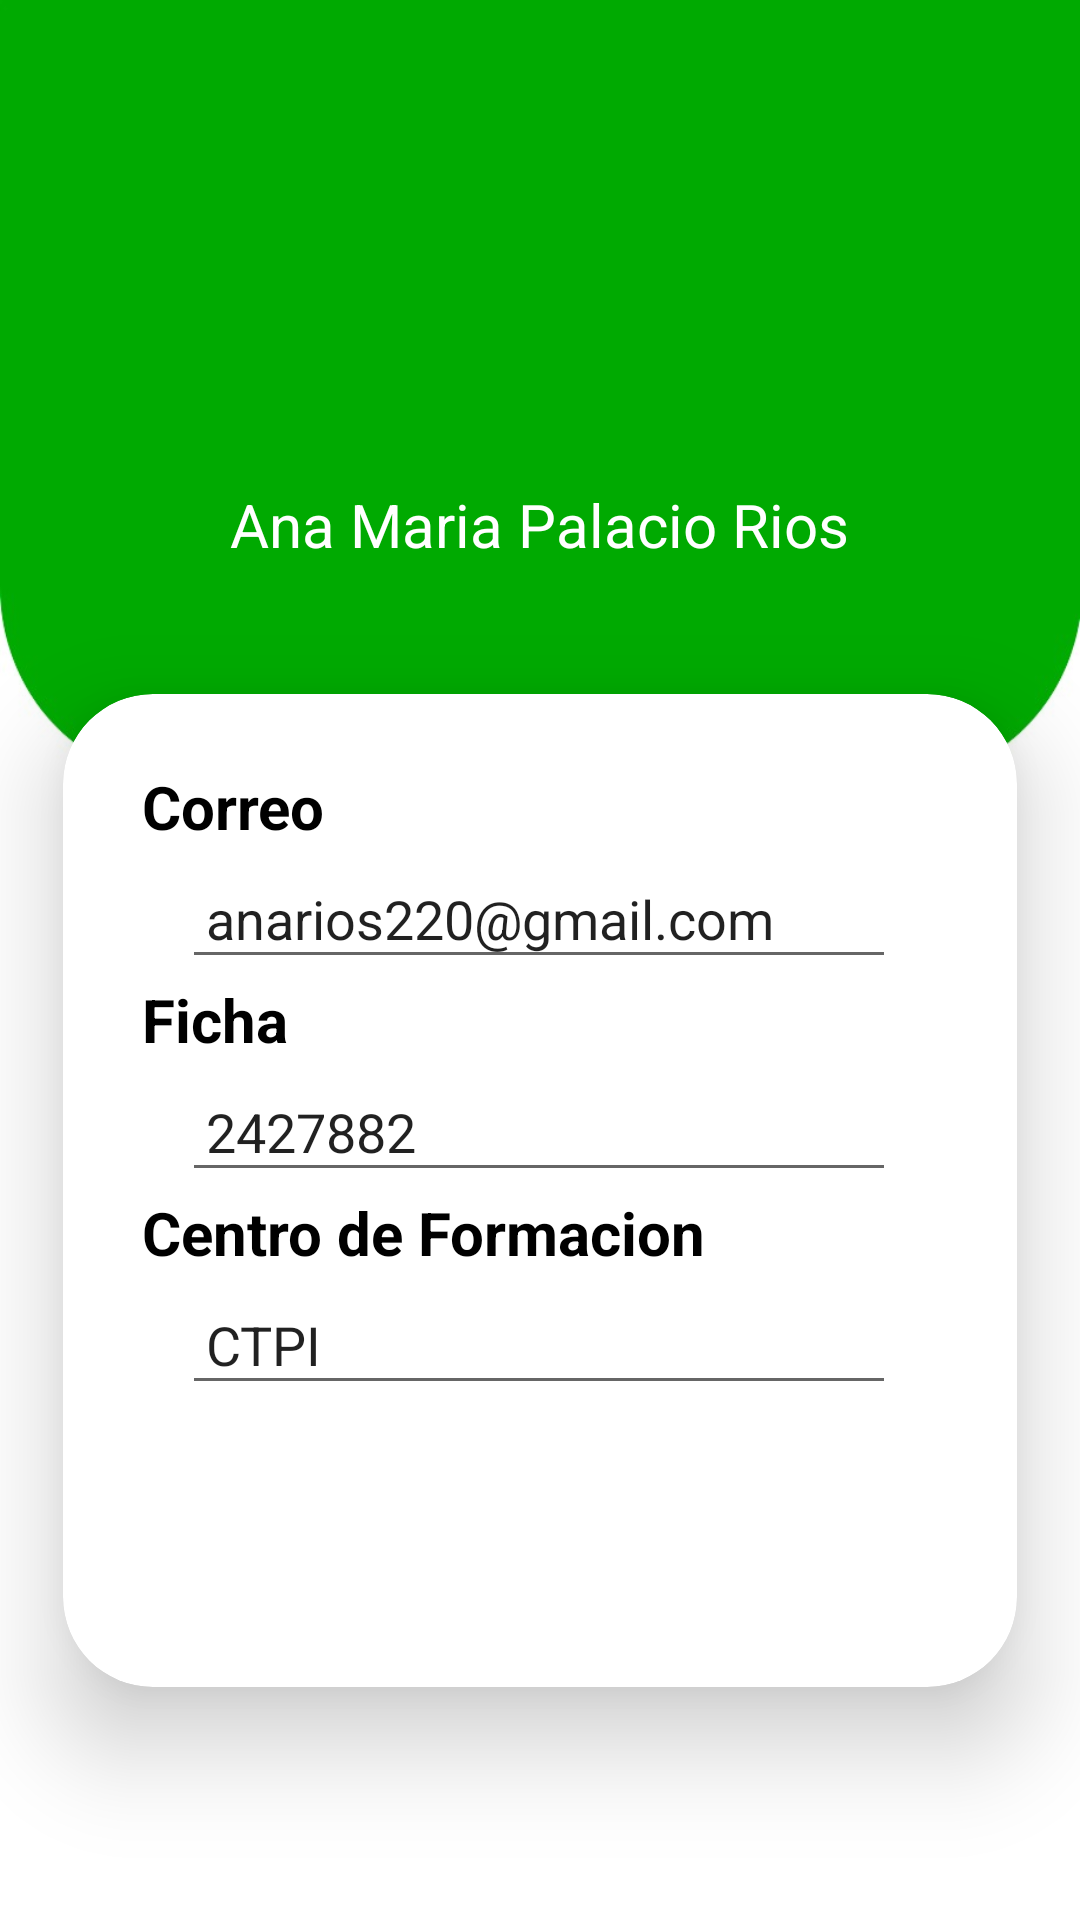

Reconstruct the res/layout file that produces this screen, plus the resources it refers to.
<!-- AndroidManifest.xml: application theme Theme.BancoProyectos -->
<!-- res/layout/activity_perfil.xml -->
<?xml version="1.0" encoding="utf-8"?>
<androidx.constraintlayout.widget.ConstraintLayout xmlns:android="http://schemas.android.com/apk/res/android"
    xmlns:app="http://schemas.android.com/apk/res-auto"
    xmlns:tools="http://schemas.android.com/tools"
    android:layout_width="match_parent"
    android:layout_height="match_parent"
    android:foregroundTint="@color/black"
    tools:context=".perfil.Perfil">


    <LinearLayout
        android:layout_width="match_parent"
        android:layout_height="match_parent"
        android:background="@drawable/fondo"
        android:backgroundTintMode="add"
        android:gravity="center"
        android:orientation="vertical"
        tools:context=".perfil.Perfil"
        tools:layout_editor_absoluteX="0dp"
        tools:layout_editor_absoluteY="-31dp">


        <ImageView
            android:id="@+id/imageView12"
            android:layout_width="193dp"
            android:layout_height="114dp"
            android:layout_gravity="center"
            android:src="@drawable/usuario"
            tools:layout_editor_absoluteX="118dp"
            tools:layout_editor_absoluteY="70dp" />

        <TextView
            android:id="@+id/text1"
            android:layout_width="wrap_content"
            android:layout_height="40dp"
            android:layout_gravity="center"
            android:drawablePadding="5dp"
            android:text="Ana Maria Palacio Rios"
            android:textColor="#FFFFFF"
            android:textSize="20sp"
            tools:layout_editor_absoluteX="118dp"
            tools:layout_editor_absoluteY="201dp" />

        <androidx.cardview.widget.CardView
            android:layout_width="318dp"
            android:layout_height="331dp"
            android:layout_margin="30dp"
            android:background="@drawable/custom_edit"
            app:cardCornerRadius="30dp"
            app:cardElevation="20dp">

            <LinearLayout
                android:layout_width="313dp"
                android:layout_height="332dp"
                android:layout_gravity="center_horizontal"
                android:orientation="vertical"
                android:padding="24dp"
                android:textColor="@color/black"
                android:textSize="20sp"
                android:textStyle="bold"
                tools:layout_editor_absoluteX="19dp"
                tools:layout_editor_absoluteY="384dp">


                <TextView
                    android:id="@+id/text01"
                    android:layout_width="391dp"
                    android:layout_height="32dp"
                    android:text="Correo"
                    android:textColor="@color/black"
                    android:textSize="20sp"
                    android:textStyle="bold"
                    tools:layout_editor_absoluteX="19dp"
                    tools:layout_editor_absoluteY="384dp" />

                <EditText
                    android:id="@+id/edit1"
                    android:layout_width="238dp"
                    android:layout_height="39dp"
                    android:layout_gravity="center_horizontal"
                    android:ems="10"
                    android:inputType="textEmailAddress"
                    android:padding="8dp"
                    android:text="anarios220@gmail.com"
                    android:textSize="18sp"
                    tools:layout_editor_absoluteX="65dp"
                    tools:layout_editor_absoluteY="323dp" />

                <TextView
                    android:id="@+id/text3"
                    android:layout_width="391dp"
                    android:layout_height="32dp"
                    android:text="Ficha"
                    android:textColor="@color/black"
                    android:textSize="20sp"
                    android:textStyle="bold"
                    tools:layout_editor_absoluteX="19dp"
                    tools:layout_editor_absoluteY="384dp" />

                <EditText
                    android:id="@+id/edit2"
                    android:layout_width="238dp"
                    android:layout_height="39dp"
                    android:layout_gravity="center_horizontal"
                    android:ems="10"
                    android:inputType="textEmailAddress"
                    android:padding="8dp"
                    android:text="2427882"
                    android:textSize="18sp"
                    tools:layout_editor_absoluteX="65dp"
                    tools:layout_editor_absoluteY="323dp" />

                <TextView
                    android:id="@+id/text4"
                    android:layout_width="391dp"
                    android:layout_height="32dp"
                    android:text="Centro de Formacion"
                    android:textColor="@color/black"
                    android:textSize="20sp"
                    android:textStyle="bold"
                    tools:layout_editor_absoluteX="16dp"
                    tools:layout_editor_absoluteY="487dp" />

                <EditText
                    android:id="@+id/edit3"
                    android:layout_width="238dp"
                    android:layout_height="39dp"
                    android:layout_gravity="center_horizontal"
                    android:ems="10"
                    android:inputType="textEmailAddress"
                    android:padding="8dp"
                    android:text="CTPI"
                    android:textColorHighlight="#3C3C3C"
                    android:textSize="18sp"
                    tools:layout_editor_absoluteX="65dp"
                    tools:layout_editor_absoluteY="323dp" />

            </LinearLayout>
        </androidx.cardview.widget.CardView>


    </LinearLayout>

</androidx.constraintlayout.widget.ConstraintLayout>
<!-- resources referenced by this layout -->
<resources>
  <color name="black">#FF000000</color>
  <!-- drawable custom_edit (drawable) -->
  <?xml version="1.0" encoding="utf-8"?>
  <shape xmlns:android="http://schemas.android.com/apk/res/android"
      android:shape="rectangle">
  
      <stroke
          android:width="3dp"
          android:color="#0000F1"
  
      />
      <corners
          android:radius="55dp"/>
  
  </shape>
  <!-- drawable fondo: jpeg bitmap (drawable, 12445 bytes) -->
  <style name="Theme.BancoProyectos" parent="Theme.MaterialComponents.DayNight.NoActionBar">
          
          <item name="colorPrimary">@color/purple_200</item>
          <item name="colorPrimaryVariant">@color/purple_700</item>
          <item name="colorOnPrimary">@color/white</item>
          
          <item name="colorSecondary">@color/purple_200</item>
          <item name="colorSecondaryVariant">@color/teal_700</item>
          <item name="colorOnSecondary">@color/black</item>
          
          <item name="android:statusBarColor">?attr/colorPrimaryVariant</item>
          
      </style>
  <color name="purple_200">#000000</color>
  <color name="purple_700">#32a900</color>
  <color name="white">#FFFFFFFF</color>
  <color name="teal_700">#FF018786</color>
</resources>
